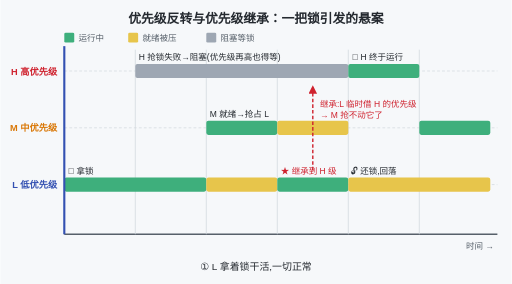
t = 0.00 s
t = 1.49 s: frame unchanged from t = 0.00 s, image omitted
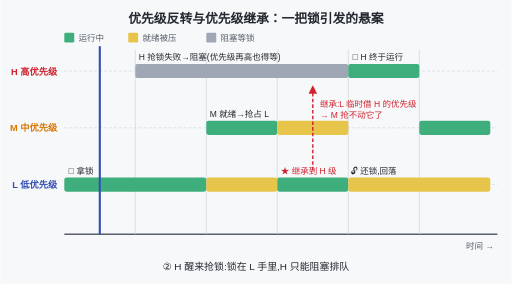
t = 3.00 s
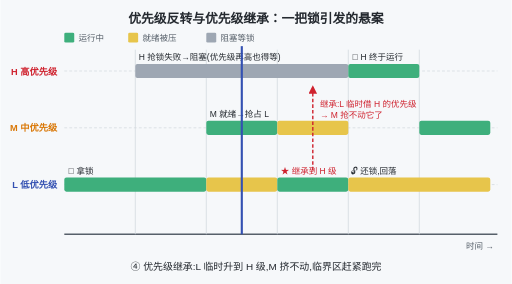
t = 4.50 s
t = 5.99 s: frame unchanged from t = 4.50 s, image omitted
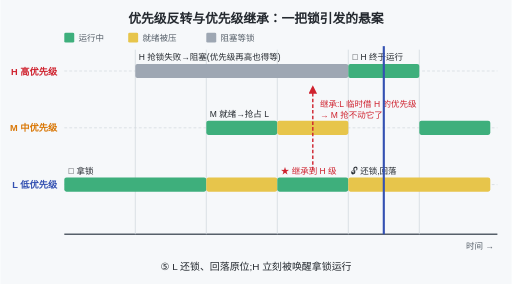
t = 7.50 s

The animated SVG that drew these frames (rendered in a browser with its animation timeline set to each time). Animation: 8 SMIL elements (animate=8); one cycle of 9.00 s, repeats indefinitely.

<svg xmlns="http://www.w3.org/2000/svg" viewBox="0 0 720 400" font-family="'Microsoft YaHei',sans-serif">
  <rect width="720" height="400" fill="#f6f8fa"/>
  <text x="360" y="32" text-anchor="middle" font-size="18" font-weight="bold" fill="#24292f">优先级反转与优先级继承：一把锁引发的悬案</text>

  <!-- 时间轴与分格 -->
  <line x1="90" y1="330" x2="700" y2="330" stroke="#57606a" stroke-width="2"/>
  <text x="695" y="350" text-anchor="end" font-size="12" fill="#57606a">时间 →</text>
  <g stroke="#d0d7de" stroke-width="1">
    <line x1="190" y1="70" x2="190" y2="330"/><line x1="290" y1="70" x2="290" y2="330"/>
    <line x1="390" y1="70" x2="390" y2="330"/><line x1="490" y1="70" x2="490" y2="330"/>
    <line x1="590" y1="70" x2="590" y2="330"/>
  </g>

  <!-- 三条任务泳道 -->
  <g font-size="13" font-weight="bold">
    <text x="80" y="105" text-anchor="end" fill="#cf222e">H 高优先级</text>
    <text x="80" y="185" text-anchor="end" fill="#d97706">M 中优先级</text>
    <text x="80" y="265" text-anchor="end" fill="#3451b2">L 低优先级</text>
  </g>
  <g stroke="#d0d7de" stroke-width="1" stroke-dasharray="4 3">
    <line x1="90" y1="100" x2="700" y2="100"/>
    <line x1="90" y1="180" x2="700" y2="180"/>
    <line x1="90" y1="260" x2="700" y2="260"/>
  </g>

  <!-- 图例 -->
  <g font-size="12" fill="#57606a">
    <rect x="90" y="46" width="14" height="14" fill="#3eaf7c" rx="2"/><text x="110" y="58">运行中</text>
    <rect x="180" y="46" width="14" height="14" fill="#e7c54b" rx="2"/><text x="200" y="58">就绪被压</text>
    <rect x="290" y="46" width="14" height="14" fill="#9ea7b3" rx="2"/><text x="310" y="58">阻塞等锁</text>
  </g>

  <!-- L 道:拿锁跑→被M压→继承后跑→回落 -->
  <rect x="90" y="250" width="200" height="20" fill="#3eaf7c" rx="3"/>
  <rect x="290" y="250" width="100" height="20" fill="#e7c54b" rx="3"/>
  <rect x="390" y="250" width="100" height="20" fill="#3eaf7c" rx="3"/>
  <rect x="490" y="250" width="200" height="20" fill="#e7c54b" rx="3"/>
  <text x="95" y="245" font-size="12" fill="#24292f">🔑 拿锁</text>
  <text x="395" y="245" font-size="12" fill="#cf222e">★ 继承到 H 级</text>
  <text x="493" y="245" font-size="12" fill="#24292f">🔓 还锁,回落</text>

  <!-- M 道:抢占→被继承顶住→补上 -->
  <rect x="290" y="170" width="100" height="20" fill="#3eaf7c" rx="3"/>
  <rect x="390" y="170" width="100" height="20" fill="#e7c54b" rx="3"/>
  <rect x="590" y="170" width="100" height="20" fill="#3eaf7c" rx="3"/>
  <text x="295" y="165" font-size="12" fill="#24292f">M 就绪→抢占 L</text>

  <!-- H 道:阻塞等锁→终于运行 -->
  <rect x="190" y="90" width="300" height="20" fill="#9ea7b3" rx="3"/>
  <rect x="490" y="90" width="100" height="20" fill="#3eaf7c" rx="3"/>
  <text x="195" y="85" font-size="12" fill="#24292f">H 抢锁失败→阻塞(优先级再高也得等)</text>
  <text x="495" y="85" font-size="12" fill="#24292f">🔑 H 终于运行</text>

  <!-- 继承箭头 -->
  <path d="M 440 240 L 440 120" stroke="#cf222e" stroke-width="2" stroke-dasharray="5 3" fill="none" marker-end="url(#arrR)"/>
  <defs><marker id="arrR" markerWidth="8" markerHeight="8" refX="6" refY="3" orient="auto"><path d="M0,0 L6,3 L0,6 Z" fill="#cf222e"/></marker></defs>
  <text x="450" y="150" font-size="12" fill="#cf222e">继承:L 临时借 H 的优先级</text>
  <text x="450" y="166" font-size="12" fill="#cf222e">→ M 抢不动它了</text>

  <!-- 游标:6 拍离散推进,周期 9s -->
  <line x1="90" y1="65" x2="90" y2="330" stroke="#3451b2" stroke-width="3">
    <animate attributeName="x1" values="90;140;240;340;440;540;640" keyTimes="0;0.166;0.333;0.5;0.666;0.833;1" calcMode="discrete" dur="9s" repeatCount="indefinite"/>
    <animate attributeName="x2" values="90;140;240;340;440;540;640" keyTimes="0;0.166;0.333;0.5;0.666;0.833;1" calcMode="discrete" dur="9s" repeatCount="indefinite"/>
  </line>

  <!-- 阶段解说:各自 1/6 窗口亮 -->
  <g font-size="14" fill="#24292f" text-anchor="middle">
    <text x="360" y="380" opacity="0">① L 拿着锁干活,一切正常<animate attributeName="opacity" values="1;0;0;0;0;0" keyTimes="0;0.166;0.333;0.5;0.666;1" calcMode="discrete" dur="9s" repeatCount="indefinite"/></text>
    <text x="360" y="380" opacity="0">② H 醒来抢锁:锁在 L 手里,H 只能阻塞排队<animate attributeName="opacity" values="0;1;0;0;0;0" keyTimes="0;0.166;0.333;0.5;0.666;1" calcMode="discrete" dur="9s" repeatCount="indefinite"/></text>
    <text x="360" y="380" opacity="0">③ M 就绪,优先级比 L 高→把 L 挤下台(H 还在等锁!)<animate attributeName="opacity" values="0;0;1;0;0;0" keyTimes="0;0.166;0.333;0.5;0.666;1" calcMode="discrete" dur="9s" repeatCount="indefinite"/></text>
    <text x="360" y="380" opacity="0">④ 优先级继承:L 临时升到 H 级,M 挤不动,临界区赶紧跑完<animate attributeName="opacity" values="0;0;0;1;0;0" keyTimes="0;0.166;0.333;0.5;0.666;1" calcMode="discrete" dur="9s" repeatCount="indefinite"/></text>
    <text x="360" y="380" opacity="0">⑤ L 还锁、回落原位;H 立刻被唤醒拿锁运行<animate attributeName="opacity" values="0;0;0;0;1;0" keyTimes="0;0.166;0.333;0.5;0.666;1" calcMode="discrete" dur="9s" repeatCount="indefinite"/></text>
    <text x="360" y="380" opacity="0">⑥ H 干完 M 补上,最后才轮 L——没有继承时,H 会被 M 无限插队<animate attributeName="opacity" values="0;0;0;0;0;1" keyTimes="0;0.166;0.333;0.5;0.666;1" calcMode="discrete" dur="9s" repeatCount="indefinite"/></text>
  </g>
</svg>
